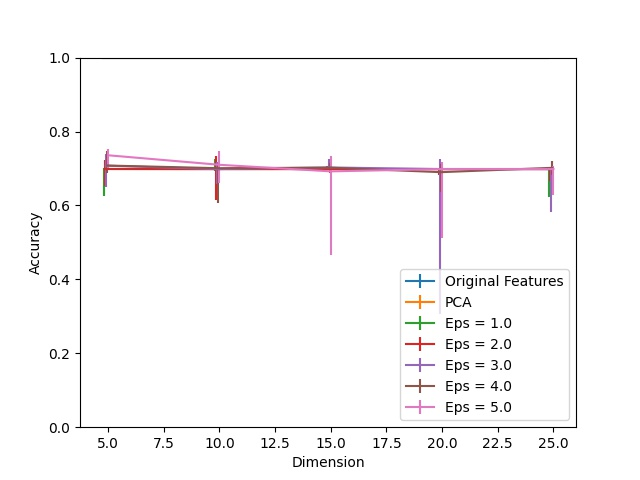

The file beside this chart, header and first rows:
Dimension, PCA, Eps = 1.0, Eps = 1.0 25, Eps = 1.0 75, Eps = 2.0, Eps = 2.0 25, Eps = 2.0 75, Eps = 3.0, Eps = 3.0 25, Eps = 3.0 75, Eps = 4.0, Eps = 4.0 25, Eps = 4.0 75, Eps = 5.0, Eps = 5.0 25, Eps = 5.0 75, Original Features
5, 1.0, 0.6984, 0.07186, 0.002794, 0.6986, 0.04631, 0.02495, 0.7076, 0.05749, 0.03054, 0.708, 0.02136, 0.03872, 0.7357, 0.03792, 0.01577, 1.0
10, 1.0, 0.6984, 0.00499, 0.02635, 0.6982, 0.08224, 0.03673, 0.6984, 0.03972, 0.01896, 0.7008, 0.09321, 0.01257, 0.71, 0.0493, 0.03812, 1.0
15, 1.0, 0.6984, 0.0, 0.0, 0.6984, 0.0, 0.008184, 0.7028, 0.004391, 0.02335, 0.7022, 0.01557, 0.01198, 0.6922, 0.2265, 0.04032, 1.0
20, 1.0, 0.6984, 0.0, 0.0, 0.6984, 0.01657, 0.000998, 0.6984, 0.3924, 0.02834, 0.69, 0.05409, 0.02315, 0.6984, 0.1864, 0.01916, 1.0
25, 1.0, 0.6984, 0.07525, 0.0, 0.6984, 0.03194, 0.0, 0.6984, 0.1154, 0.002395, 0.7018, 0.01816, 0.01876, 0.6984, 0.07006, 0.008782, 1.0
